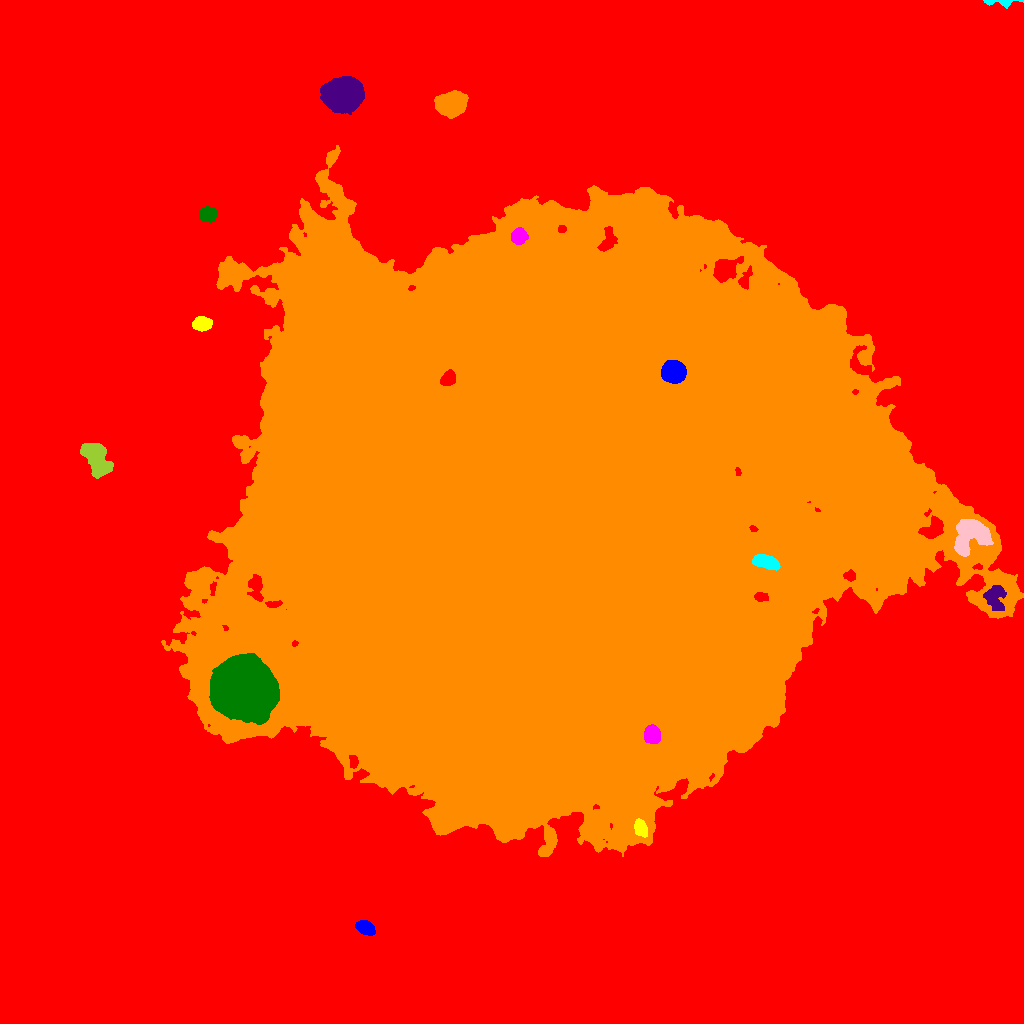

The file beside this chart, header and first rows:
ID, X, Y, A, B, theta, total_flux, mu_max, mu_median, mu_mean, R_fwhm, R_e, R10, R90, x_start, x_end, y_start, y_end, area, greylevel
0, 493.6, 518.4, 320.5, 298.6, -0.8945, 9000017, 87.0, 11.0, 13.03, 13.87, 237.2, 92.52, 383.8, 0, 1023, 0, 1023, 690526, 13.03
1, 364.9, 95.92, 4.569, 2.956, -0.444, 1910, 17.0, 7.0, 7.702, 5.781, 4.754, 1.954, 7.421, 355, 375, 88, 103, 248, 39.7
2, 641.1, 194.7, 4.216, 2.669, -1.196, 1048, 11.0, 5.0, 5.038, 5.323, 4.26, 1.693, 6.723, 634, 647, 186, 205, 208, 59.04
3, 652.3, 288.7, 4.09, 3.576, -1.349, 3013, 24.0, 9.0, 10.68, 6.283, 4.951, 2.034, 7.797, 644, 660, 280, 299, 282, 91.68
4, 244.1, 334.4, 13.01, 12.11, -0.753, 189392, 186.0, 32.0, 49.41, 14.24, 15.17, 5.754, 27.12, 209, 279, 299, 370, 3833, 118.4
5, 994.5, 426.2, 6.899, 4.816, -1.352, 1565, 10.0, 4.0, 3.874, 6.531, 6.433, 2.459, 9.869, 983, 1006, 413, 438, 404, 48.87
6, 531.5, 511.2, 144.8, 132.4, 0.2453, 10813011, 136.0, 26.0, 31.12, 89.27, 167.2, 63.99, 276.8, 161, 1023, 167, 878, 347467, 61.12
7, 765.5, 461.5, 6.539, 3.012, -0.2937, 1881, 11.0, 5.0, 5.582, 7.159, 5.726, 2.326, 8.885, 752, 780, 453, 469, 337, 65.58
8, 970.3, 488, 10.5, 7.575, 0.8869, 7020, 17.0, 7.0, 7.689, 10.82, 9.591, 3.868, 14.95, 954, 993, 467, 504, 913, 56.69
9, 96.42, 564.4, 10.15, 5.215, -1.021, 4870, 13.0, 7.0, 6.617, 11.4, 8.795, 3.568, 13.2, 80, 113, 545, 580, 736, 40.62
10, 448.3, 644.8, 3.902, 3.021, 0.7925, 1574, 16.0, 7.0, 7.678, 5.528, 4.442, 1.784, 6.933, 440, 455, 638, 654, 205, 114.7
11, 673.4, 652, 6.047, 5.466, -0.1173, 7190, 27.0, 15.0, 14.27, 9.772, 7.442, 3.09, 10.97, 661, 686, 640, 663, 504, 97.27
12, 201.4, 699.6, 4.172, 3.176, 0.01929, 1757, 16.0, 6.0, 6.917, 5.89, 4.652, 1.871, 7.421, 192, 212, 692, 707, 254, 41.92
13, 519, 787.5, 3.598, 3.432, 0.3646, 2075, 22.0, 8.0, 8.755, 5.262, 4.514, 1.784, 7.203, 511, 528, 779, 796, 237, 79.76
14, 207.8, 809.4, 3.72, 3.448, -0.06711, 2410, 22.0, 9.0, 10.08, 5.944, 4.652, 1.871, 7.247, 200, 217, 801, 817, 239, 60.08
15, 343.9, 929.4, 8.719, 7.152, 0.1454, 30573, 65.0, 19.0, 23.21, 11.06, 9.982, 3.949, 16.23, 320, 364, 909, 947, 1317, 63.21
16, 451.1, 919.9, 6.98, 5.314, 0.1567, 12758, 41.0, 17.0, 17.92, 9.441, 7.858, 3.192, 12.39, 434, 468, 905, 933, 712, 48.92
17, 1001, 1021, 8.567, 1.706, -0.03113, 932.0, 15.0, 5.0, 6.052, 3.989, 3.613, 1.382, 5.863, 983, 1023, 1015, 1023, 154, 38.05
